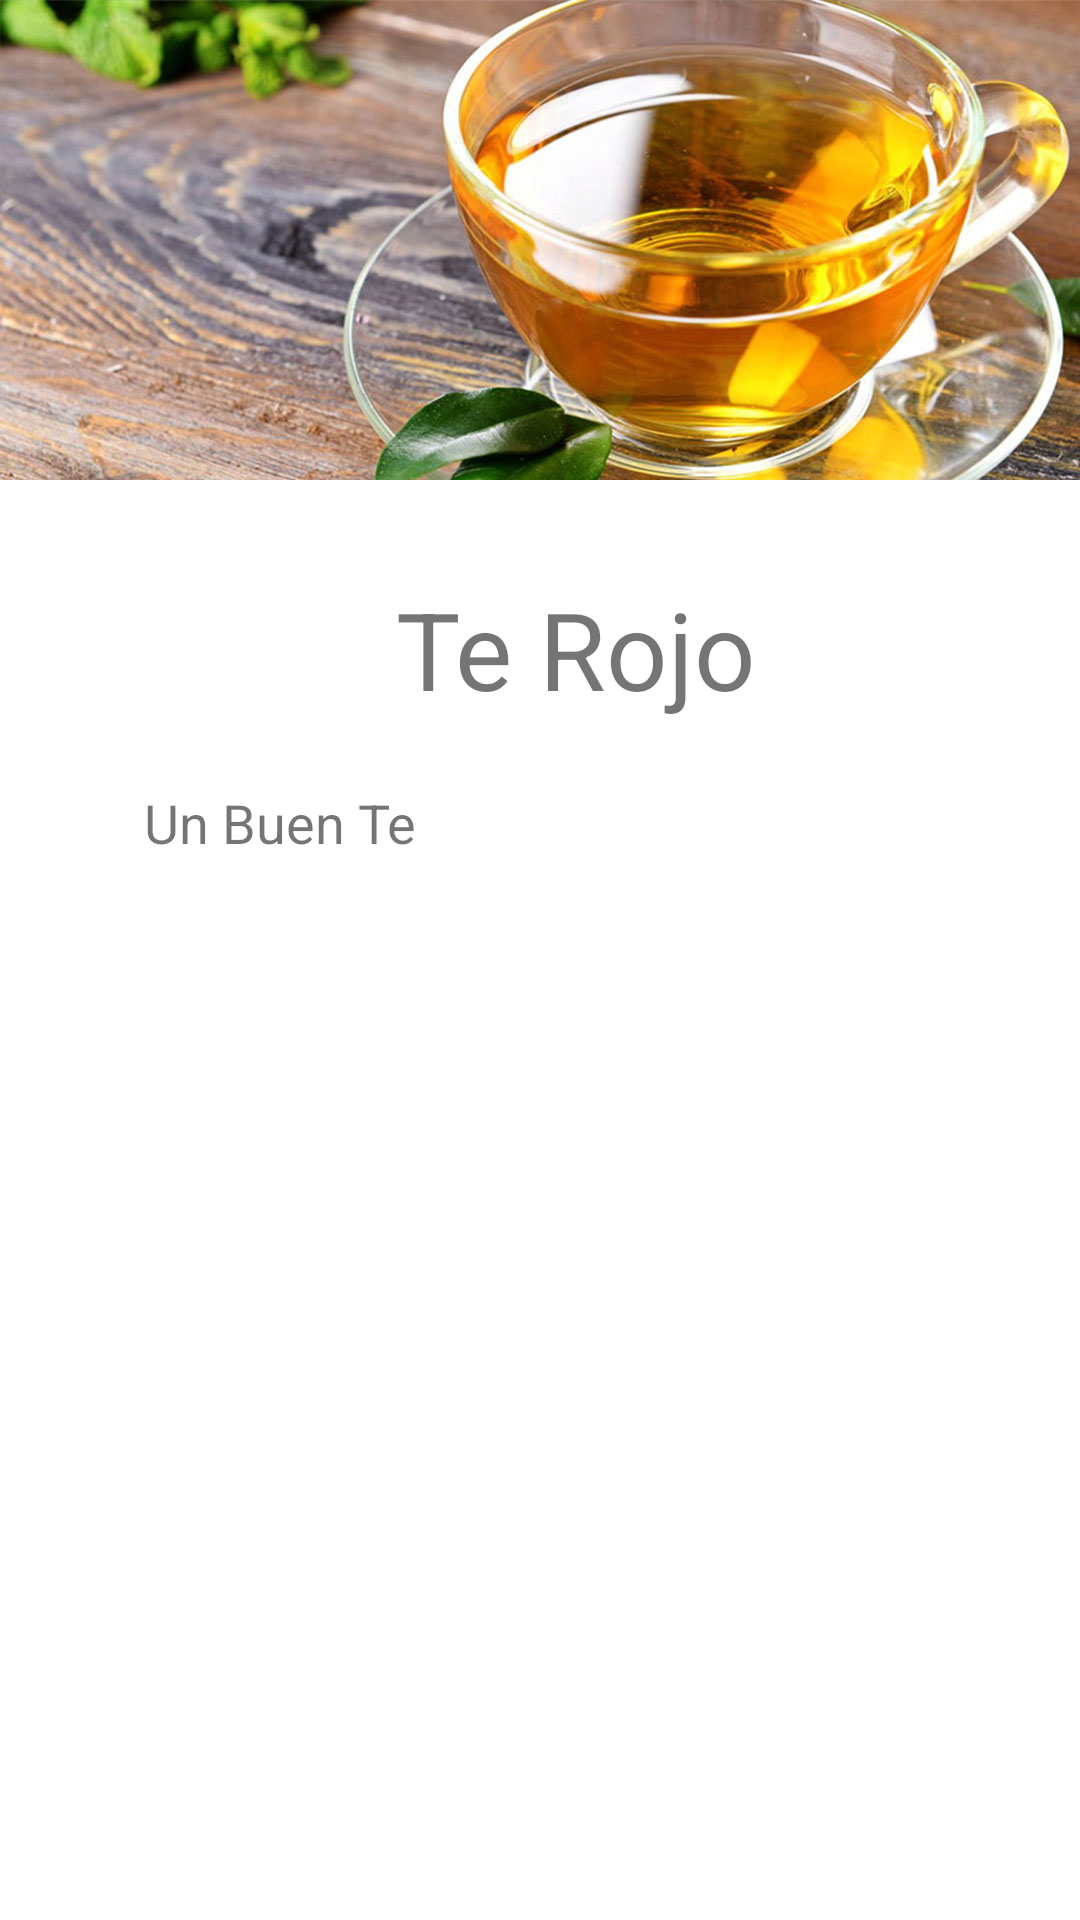

Produce the Android XML layout that renders to this screen, including the resource entries it uses.
<!-- AndroidManifest.xml: application theme Theme.PruebaGrupal -->
<!-- res/layout/activity_detalle_rojo.xml -->
<?xml version="1.0" encoding="utf-8"?>
<androidx.constraintlayout.widget.ConstraintLayout xmlns:android="http://schemas.android.com/apk/res/android"
    xmlns:app="http://schemas.android.com/apk/res-auto"
    xmlns:tools="http://schemas.android.com/tools"
    android:layout_width="match_parent"
    android:layout_height="match_parent"
    tools:context=".DetalleRojo">
    <ImageView
        android:id="@+id/imageView"
        android:layout_width="1200px"
        android:layout_height="480px"
        app:layout_constraintStart_toStartOf="parent"
        app:layout_constraintTop_toTopOf="parent"
        app:srcCompat="@drawable/a1" />

    <TextView
        android:id="@+id/tvNombre"
        android:layout_width="wrap_content"
        android:layout_height="46dp"
        android:layout_marginStart="132dp"
        android:layout_marginLeft="132dp"
        android:layout_marginTop="32dp"
        android:text="Te Rojo"
        android:textSize="36sp"
        app:layout_constraintStart_toStartOf="parent"
        app:layout_constraintTop_toBottomOf="@+id/imageView" />

    <TextView
        android:id="@+id/tvDesc"
        android:layout_width="313dp"
        android:layout_height="169dp"
        android:layout_marginStart="48dp"
        android:layout_marginLeft="48dp"
        android:layout_marginTop="24dp"
        android:text="Un Buen Te"
        android:textSize="18sp"
        app:layout_constraintStart_toStartOf="parent"
        app:layout_constraintTop_toBottomOf="@+id/tvNombre" />
</androidx.constraintlayout.widget.ConstraintLayout>
<!-- resources referenced by this layout -->
<resources>
  <!-- drawable a1: jpg bitmap (drawable, 142574 bytes) -->
  <style name="Theme.PruebaGrupal" parent="Theme.MaterialComponents.DayNight.DarkActionBar">
          
          <item name="colorPrimary">@color/purple_500</item>
          <item name="colorPrimaryVariant">@color/purple_700</item>
          <item name="colorOnPrimary">@color/white</item>
          
          <item name="colorSecondary">@color/teal_200</item>
          <item name="colorSecondaryVariant">@color/teal_700</item>
          <item name="colorOnSecondary">@color/black</item>
          
          <item name="android:statusBarColor" tools:targetApi="l">?attr/colorPrimaryVariant</item>
          
      </style>
  <!-- not gathered from this repository: default colours our renderer supplied (Android Studio template values) -->
  <color name="purple_500">#FF6200EE</color>
  <color name="purple_700">#FF3700B3</color>
  <color name="teal_200">#FF03DAC5</color>
  <color name="teal_700">#FF018786</color>
  <color name="black">#FF000000</color>
  <color name="white">#FFFFFFFF</color>
</resources>
